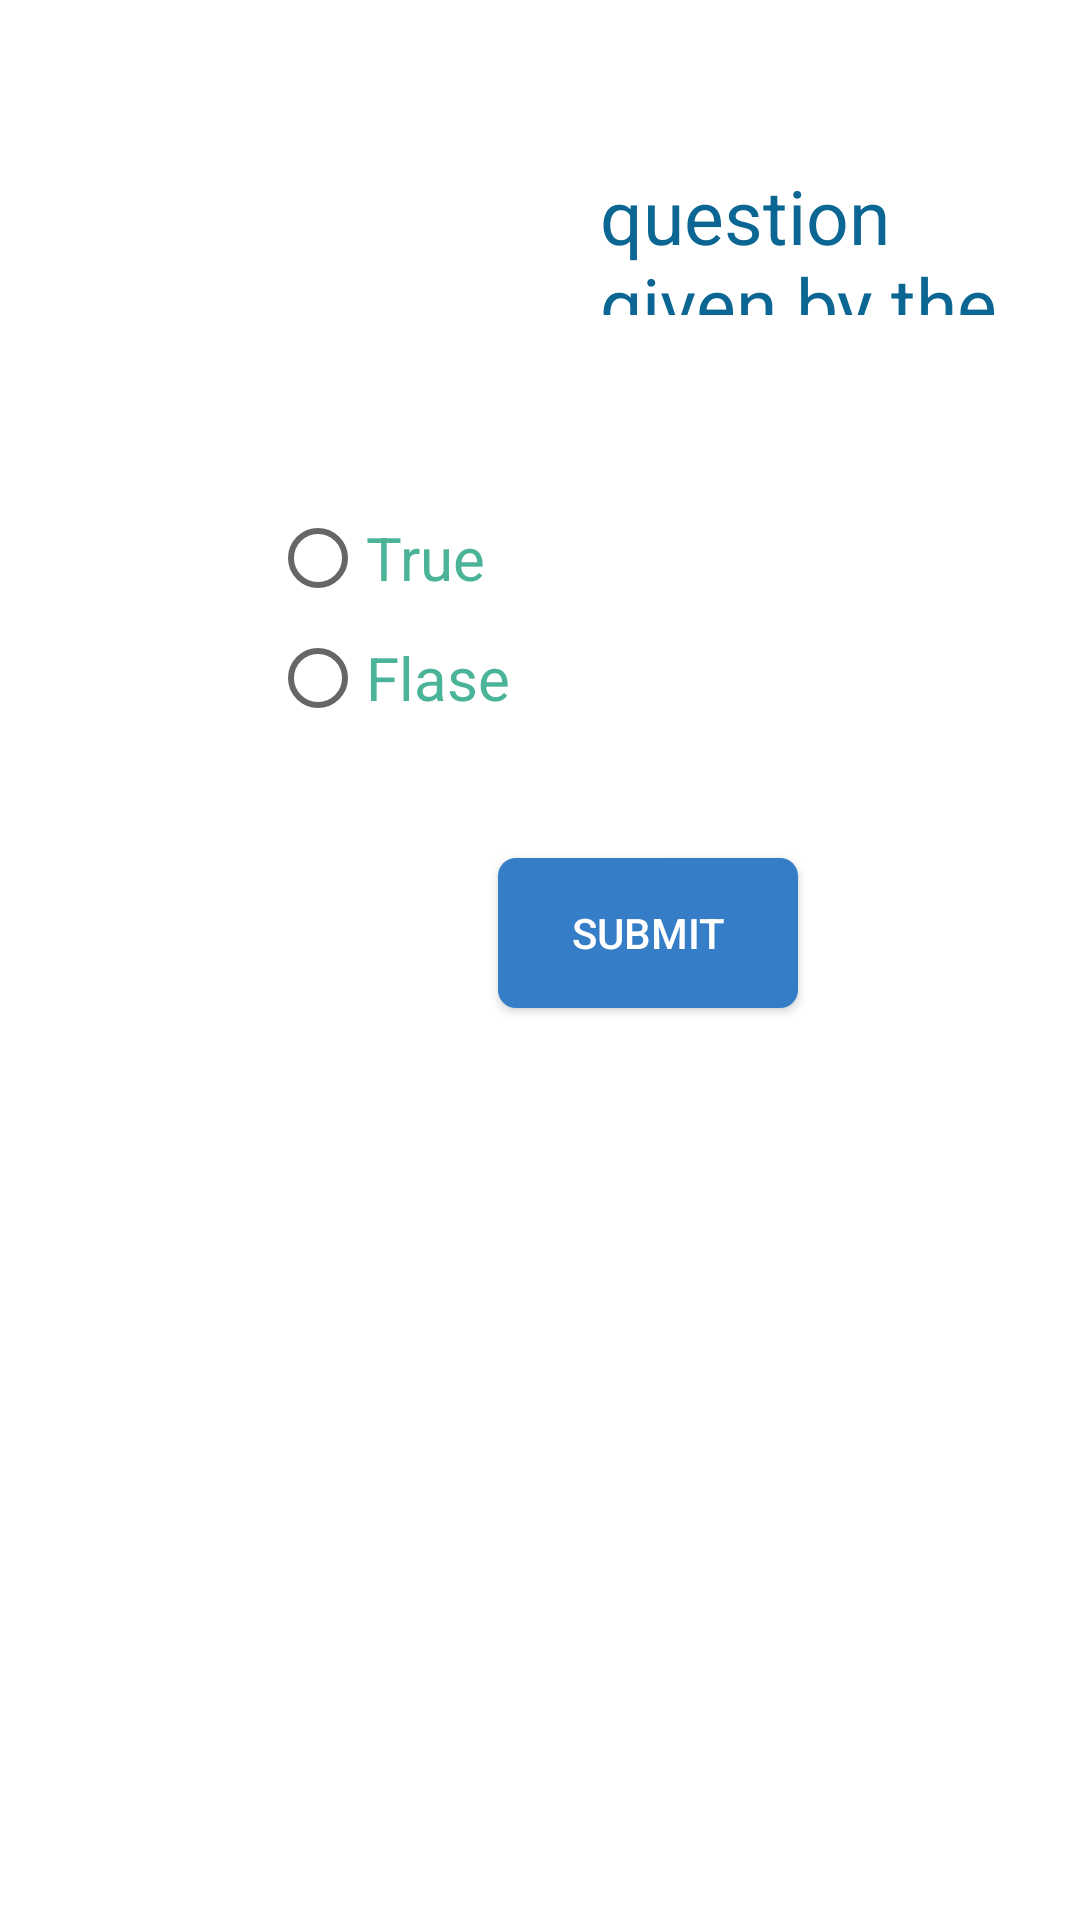

Produce the Android XML layout that renders to this screen, including the resource entries it uses.
<!-- AndroidManifest.xml: fallback theme Theme.MaterialComponents.DayNight.NoActionBar -->
<!-- res/layout/answer_true_false.xml -->
<RelativeLayout xmlns:tools="http://schemas.android.com/tools"
    xmlns:android="http://schemas.android.com/apk/res/android"
    xmlns:android1="http://schemas.android.com/apk/res/android"
    android:id="@+id/container"
    android:layout_width="match_parent"
    android:layout_height="match_parent" 
    android:background="@drawable/answerbg1">

     <RadioGroup
         android1:id="@+id/radioGroup1"
         android1:layout_width="wrap_content"
         android1:layout_height="wrap_content"
         android1:layout_below="@+id/textView1"
         android1:layout_marginTop="61dp"
         android1:layout_toRightOf="@+id/button1"
         android1:layout_marginLeft="90dp" >

         <RadioButton
             android1:id="@+id/true1"
             android1:layout_width="wrap_content"
             android1:layout_height="40dp"
             android1:text="True"
             android1:textColor="#4bb498"
             android1:textSize="20sp" />

         <RadioButton
             android1:id="@+id/false1"
             android1:layout_width="wrap_content"
             android1:layout_height="40dp"
             android1:text="Flase"
             android1:textColor="#4bb498"
             android1:textSize="20sp" />

     </RadioGroup>

     <TextView
         android1:id="@+id/textView1"
         android1:layout_width="wrap_content"
         android1:layout_height="50dp"
         android1:layout_alignParentTop="true"
        
         android1:layout_marginLeft="30dp"
         android1:layout_marginTop="55dp"
         android1:layout_toRightOf="@+id/radioGroup1"
         android1:text="question given by the leader"
         android1:textColor="#0b6693"
         android1:textSize="25sp" />

     <Button
         android1:id="@+id/button2"
         android1:layout_width="100dp"
         android1:layout_height="50dp"
         android1:layout_alignRight="@+id/textView1"
         android1:layout_below="@+id/radioGroup1"
         android1:layout_marginRight="94dp"
         android1:layout_marginTop="40dp"
         android1:background="@drawable/draw"
         android1:text="Submit"
         android1:textColor="#ffffff" />

     <TextView
         android1:id="@+id/errorBoxy"
         android1:layout_width="wrap_content"
         android1:layout_height="wrap_content"
         android1:layout_alignLeft="@+id/radioGroup1"
         android1:layout_alignParentBottom="true"
         android1:layout_alignRight="@+id/textView1"
         android1:layout_below="@+id/button2"
         android1:textSize="40dp"
         android1:gravity="center"
         android1:text="" />

</RelativeLayout>
<!-- resources referenced by this layout -->
<resources>
  <!-- drawable draw (drawable) -->
  <?xml version="1.0" encoding="utf-8"?>
      
      
    
       <shape xmlns:android="http://schemas.android.com/apk/res/android"
      android:padding="10dp"
      android:shape="rectangle" >
  
  
      <solid android:color="#357EC7" />
      <corners
          android:bottomLeftRadius="6dp"
          android:bottomRightRadius="6dp"
          android:textColor="@android:color/black"
          android:topLeftRadius="6dp"
          android:topRightRadius="6dp" />
  
  </shape>
</resources>
